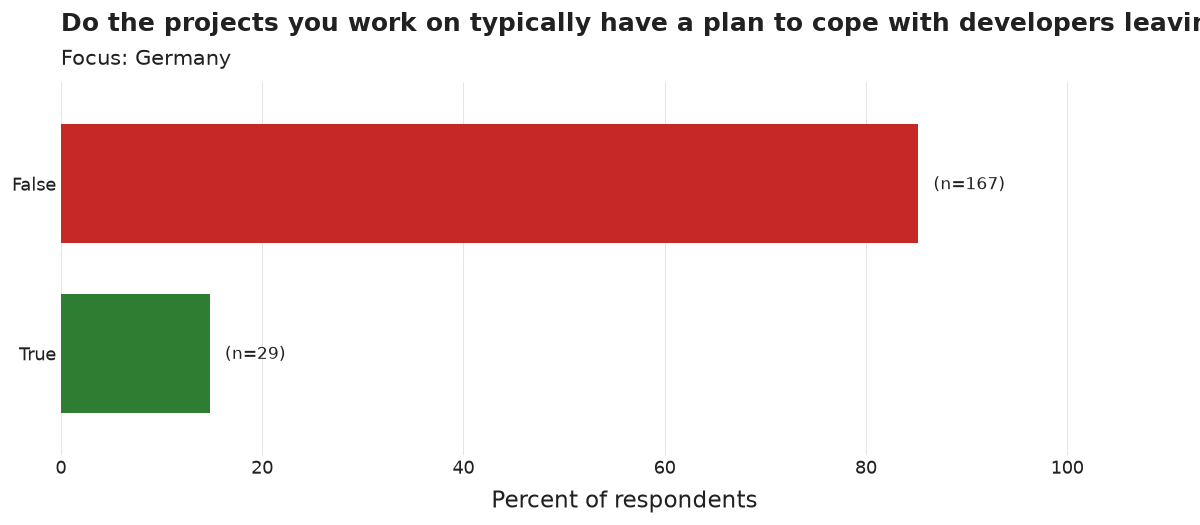

Values plotted in this chart, from the file beside it:
category, n, pct
False, 167, 85.2
True, 29, 14.8
